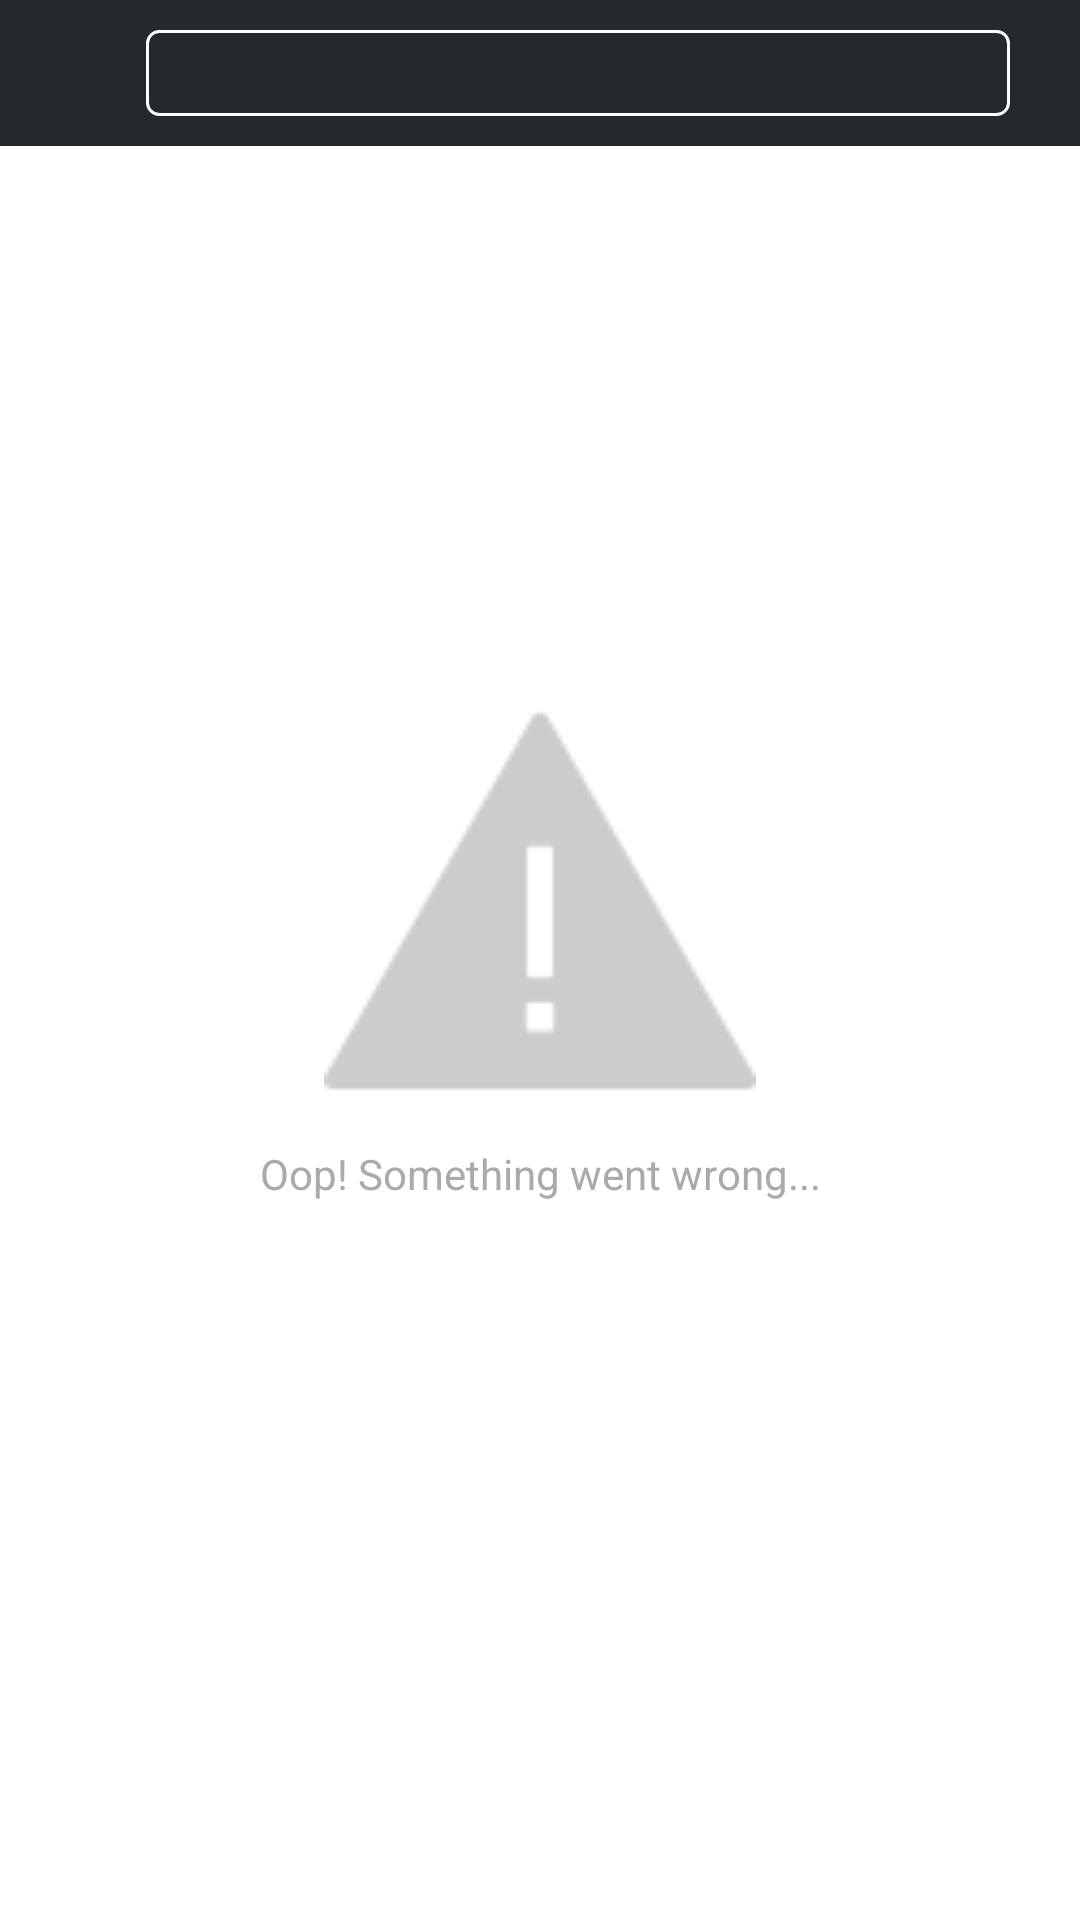

Write the Android layout XML for this screen, with the resource values it uses.
<!-- AndroidManifest.xml: application theme Theme.AndroidGithubSearch -->
<!-- res/layout/activity_main.xml -->
<?xml version="1.0" encoding="utf-8"?>
<layout
    xmlns:android="http://schemas.android.com/apk/res/android"
    xmlns:app="http://schemas.android.com/apk/res-auto"
    xmlns:tools="http://schemas.android.com/tools">
    <data>
        <import type="android.view.View"/>
        <variable
            name="viewmodel"
            type="com.jiwon.android_github_search.viewmodels.GithubViewModel" />
    </data>

    <androidx.constraintlayout.widget.ConstraintLayout
        android:layout_width="match_parent"
        android:layout_height="match_parent"
        tools:context=".views.MainActivity"
        android:background="#24292E">

        <ImageView
            android:id="@+id/icon_github"
            android:layout_width="0dp"
            android:layout_height="0dp"
            android:src="@drawable/ic_github_light"
            android:scaleType="centerInside"
            android:adjustViewBounds="true"
            android:layout_gravity="center"
            app:layout_constraintLeft_toLeftOf="parent"
            app:layout_constraintTop_toTopOf="parent"
            app:layout_constraintDimensionRatio="1:1"
            app:layout_constraintWidth_percent="0.08"
            android:layout_margin="10sp"/>

        <EditText
            android:id="@+id/search_edittext"
            android:layout_width="0dp"
            android:layout_height="0dp"
            android:background="@drawable/bordered_background"
            android:textColor="@color/white"
            android:inputType="textAutoComplete"
            android:padding="2sp"
            android:layout_marginLeft="10sp"
            app:layout_constraintLeft_toRightOf="@id/icon_github"
            app:layout_constraintWidth_percent="0.8"
            app:layout_constraintTop_toTopOf="@id/icon_github"
            app:layout_constraintBottom_toBottomOf="@id/icon_github"/>

        <androidx.recyclerview.widget.RecyclerView
            android:id="@+id/repository_view"
            android:layout_width="match_parent"
            android:layout_height="0dp"
            android:background="@color/white"
            repositories="@{viewmodel.githubRepositories}"
            android:layout_marginTop="10sp"
            android:padding="10sp"
            android:scrollbars="vertical"
            android:scrollbarFadeDuration="1"
            app:layout_constraintTop_toBottomOf="@id/search_edittext"
            app:layout_constraintBottom_toBottomOf="parent"/>

        <androidx.constraintlayout.widget.ConstraintLayout
            android:layout_width="0dp"
            android:layout_height="0dp"
            android:background="@color/white"
            android:visibility="@{viewmodel.responseError == null ? View.GONE : View.VISIBLE }"
            app:layout_constraintLeft_toLeftOf="@id/repository_view"
            app:layout_constraintRight_toRightOf="@id/repository_view"
            app:layout_constraintTop_toTopOf="@id/repository_view"
            app:layout_constraintBottom_toBottomOf="@id/repository_view">

            <ImageView
                android:id="@+id/response_error_img"
                android:layout_width="0dp"
                android:layout_height="0dp"
                android:src="@drawable/ic_wrong"
                app:layout_constraintVertical_bias="0.4"
                app:layout_constraintWidth_percent="0.4"
                app:layout_constraintDimensionRatio="1:1"
                app:layout_constraintTop_toTopOf="parent"
                app:layout_constraintBottom_toBottomOf="parent"
                app:layout_constraintRight_toRightOf="parent"
                app:layout_constraintLeft_toLeftOf="parent"/>

            <TextView
                android:layout_width="wrap_content"
                android:layout_height="wrap_content"
                android:layout_marginTop="10sp"
                android:textColor="@android:color/darker_gray"
                android:text="Oop! Something went wrong..."
                android:gravity="center"
                app:layout_constraintTop_toBottomOf="@id/response_error_img"
                app:layout_constraintLeft_toLeftOf="parent"
                app:layout_constraintRight_toRightOf="parent" />

        </androidx.constraintlayout.widget.ConstraintLayout>

    </androidx.constraintlayout.widget.ConstraintLayout>

</layout>
<!-- resources referenced by this layout -->
<resources>
  <!-- drawable bordered_background (drawable) -->
  <shape xmlns:android="http://schemas.android.com/apk/res/android"
      android:shape="rectangle">
      <corners
          android:radius="4dp"
          android:topRightRadius="4dp"
          android:bottomRightRadius="4dp"
          android:bottomLeftRadius="4dp" />
      <stroke
          android:width="1dp"
          android:color="@android:color/white" />
  </shape>
  <!-- drawable ic_wrong: png bitmap (drawable, 2128 bytes) -->
  <style name="Theme.AndroidGithubSearch" parent="Theme.MaterialComponents.DayNight.DarkActionBar">
          
          <item name="colorPrimary">@color/purple_500</item>
          <item name="colorPrimaryVariant">@color/purple_700</item>
          <item name="colorOnPrimary">@color/white</item>
          
          <item name="colorSecondary">@color/teal_200</item>
          <item name="colorSecondaryVariant">@color/teal_700</item>
          <item name="colorOnSecondary">@color/black</item>
          
          <item name="android:statusBarColor" tools:targetApi="l">?attr/colorPrimaryVariant</item>
          
      </style>
  <!-- not gathered from this repository: default colours our renderer supplied (Android Studio template values) -->
  <color name="purple_500">#FF6200EE</color>
  <color name="purple_700">#FF3700B3</color>
  <color name="teal_200">#FF03DAC5</color>
  <color name="teal_700">#FF018786</color>
  <color name="black">#FF000000</color>
  <color name="white">#FFFFFFFF</color>
</resources>
